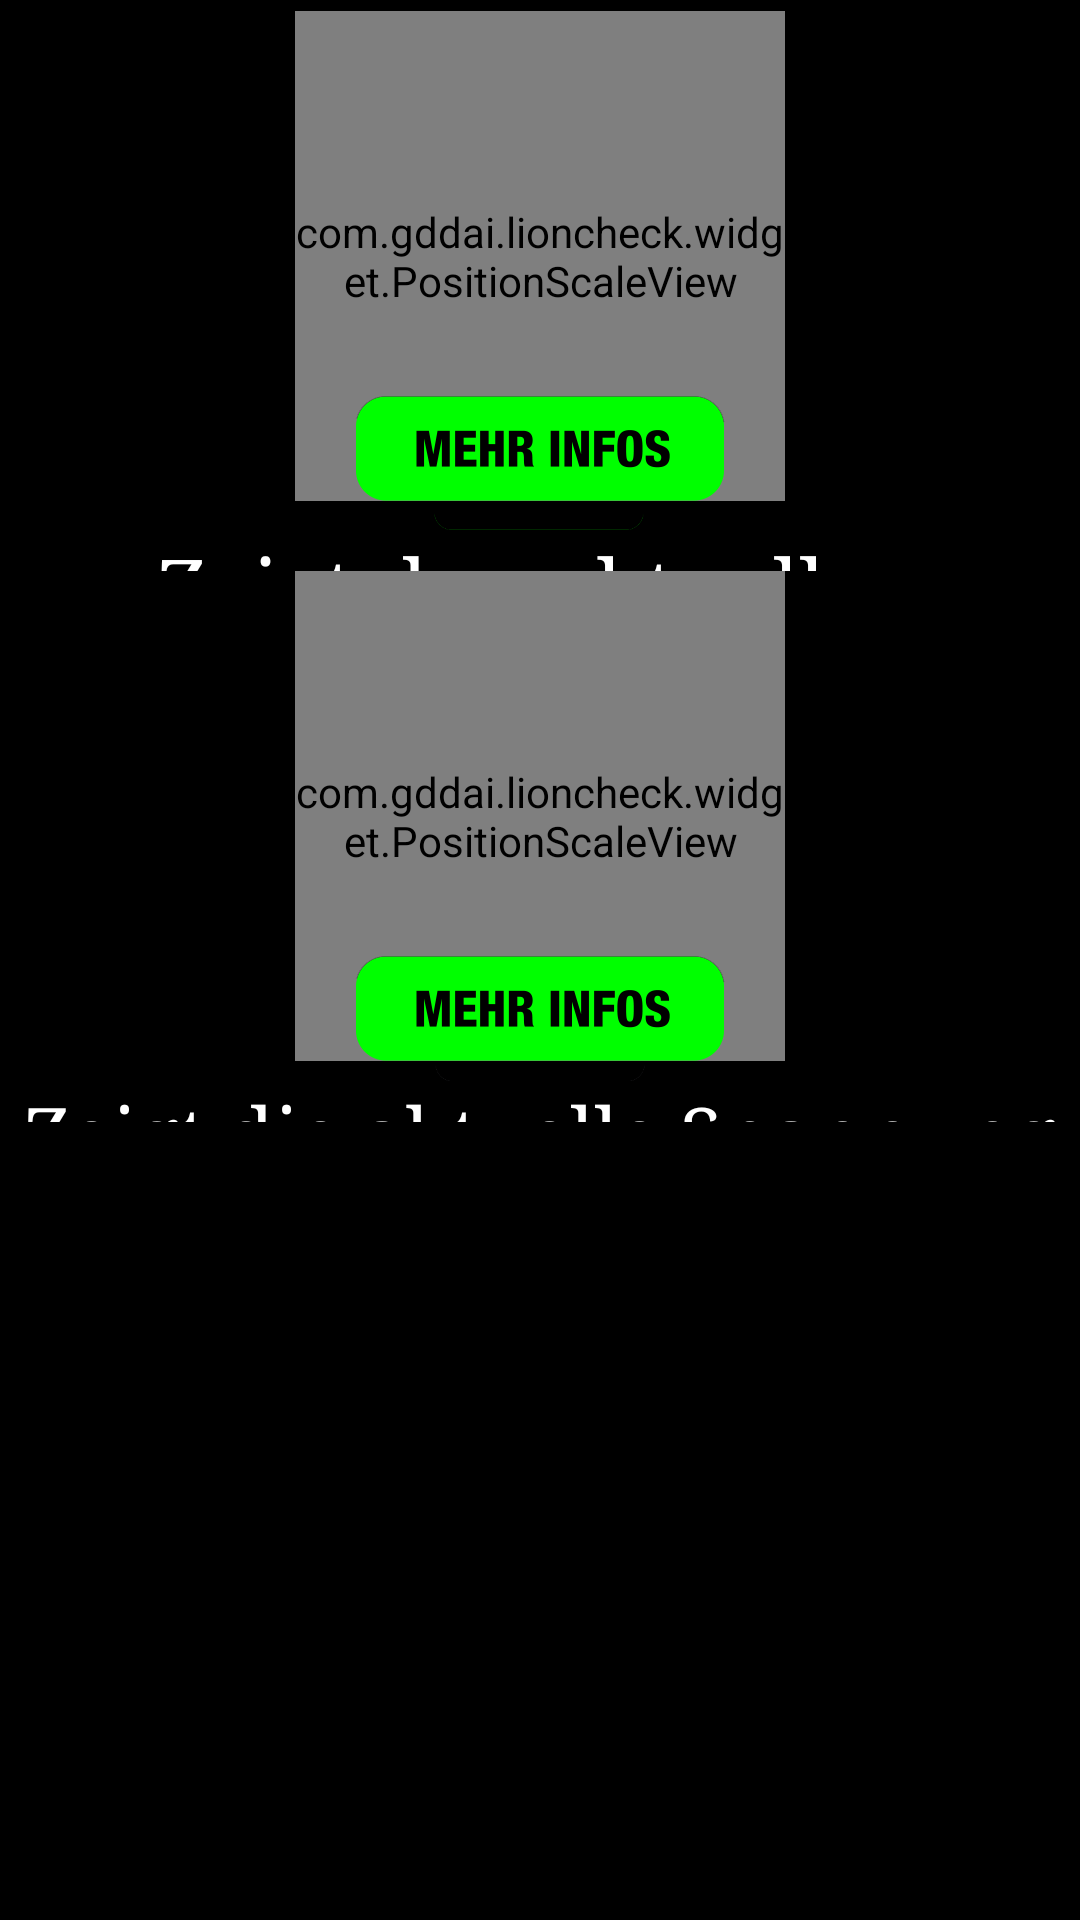

Produce the Android XML layout that renders to this screen, including the resource entries it uses.
<!-- AndroidManifest.xml: application theme android:Theme.Light.NoTitleBar -->
<!-- res/layout/fragment_device_one.xml -->
<?xml version="1.0" encoding="utf-8"?>
<LinearLayout xmlns:android="http://schemas.android.com/apk/res/android"
    android:gravity="center_horizontal"
    android:orientation="vertical"
    android:background="#000000"
    android:layout_width="match_parent"
    android:layout_height="match_parent">
    <LinearLayout
        android:orientation="vertical"
        android:id="@+id/cell1"
        android:layout_width="match_parent"
        android:layout_height="@dimen/DIMEN_1PX"/>
    <ScrollView
        android:layout_width="match_parent"
        android:layout_height="match_parent">
        <LinearLayout
            android:gravity="center_horizontal"
            android:orientation="vertical"
            android:layout_width="match_parent"
            android:layout_height="match_parent">
            <LinearLayout
                android:orientation="vertical"
                android:layout_width="match_parent"
                android:layout_height="0dp"
                android:layout_marginLeft="@dimen/DIMEN_10PX"
                android:layout_marginRight="@dimen/DIMEN_10PX"
                android:layout_weight="1">
                <LinearLayout
                    android:orientation="vertical"
                    android:layout_width="match_parent"
                    android:layout_height="wrap_content">
                    <RelativeLayout
                        android:id="@+id/rl_ampere_bg"
                        android:layout_width="match_parent"
                        android:layout_height="wrap_content"
                        android:layout_marginTop="@dimen/DIMEN_10PX"
                        android:layout_centerHorizontal="true">
                        <ImageView
                            android:id="@+id/t1_name"
                            android:layout_width="wrap_content"
                            android:layout_height="wrap_content"
                            android:src="@mipmap/stromstarke"
                            android:layout_alignLeft="@+id/t1_bg"
                            android:layout_alignParentTop="true"/>
                        <ImageView
                            android:id="@+id/t1_bg"
                            android:background="@mipmap/t1"
                            android:layout_width="@dimen/DIMEN_447PX"
                            android:layout_height="@dimen/DIMEN_469PX"
                            android:layout_below="@+id/t1_name"
                            android:layout_centerHorizontal="true"/>
                        <RelativeLayout
                            android:id="@+id/tv_currentrl"
                            android:layout_width="@dimen/DIMEN_526PX"
                            android:layout_height="wrap_content"
                            android:layout_marginTop="@dimen/DIMEN_340PX"
                            android:layout_centerHorizontal="true">
                            <TextView
                                android:textSize="@dimen/text_size30"
                                android:textStyle="bold"
                                android:textColor="@color/btn_green_sel_color"
                                android:id="@+id/tv_current"
                                android:layout_width="wrap_content"
                                android:layout_height="wrap_content"
                                android:text="0.000A"
                                android:layout_centerHorizontal="true"
                                android:layout_centerVertical="true"/>
                        </RelativeLayout>
                        <com.gddai.lioncheck.widget.PositionScaleView
                            android:id="@+id/pslv_current"
                            android:layout_width="@dimen/DIMEN_490PX"
                            android:layout_height="@dimen/DIMEN_490PX"
                            android:layout_centerHorizontal="true"/>
                        <ImageView
                            android:id="@+id/t1btn"
                            android:layout_width="wrap_content"
                            android:layout_height="wrap_content"
                            android:src="@drawable/mbtn"
                            android:layout_alignBottom="@+id/pslv_current"
                            android:layout_centerHorizontal="true"/>
                    </RelativeLayout>
                    <LinearLayout
                        android:orientation="vertical"
                        android:id="@+id/cell2"
                        android:layout_width="wrap_content"
                        android:layout_height="@dimen/DIMEN_1PX"/>
                    <RelativeLayout
                        android:layout_width="match_parent"
                        android:layout_height="@dimen/DIMEN_40PX">
                        <TextView
                            android:textSize="@dimen/text_size28"
                            android:typeface="serif"
                            android:textColor="@color/while_color"
                            android:gravity="center"
                            android:layout_width="match_parent"
                            android:layout_height="wrap_content"
                            android:text="@string/currentmehr"/>
                    </RelativeLayout>
                </LinearLayout>
            </LinearLayout>
            <LinearLayout
                android:orientation="horizontal"
                android:layout_width="match_parent"
                android:layout_height="0dp"
                android:layout_marginLeft="@dimen/DIMEN_10PX"
                android:layout_marginRight="@dimen/DIMEN_10PX"
                android:layout_weight="1">
                <LinearLayout
                    android:orientation="vertical"
                    android:layout_width="match_parent"
                    android:layout_height="wrap_content">
                    <RelativeLayout
                        android:id="@+id/rl_volt_bg"
                        android:layout_width="match_parent"
                        android:layout_height="wrap_content"
                        android:layout_centerHorizontal="true">
                        <ImageView
                            android:id="@+id/t2_name"
                            android:layout_width="wrap_content"
                            android:layout_height="wrap_content"
                            android:src="@mipmap/spannung"
                            android:layout_alignLeft="@+id/t2"
                            android:layout_alignParentTop="true"/>
                        <ImageView
                            android:id="@+id/t2"
                            android:background="@mipmap/t2"
                            android:layout_width="@dimen/DIMEN_447PX"
                            android:layout_height="@dimen/DIMEN_469PX"
                            android:layout_below="@+id/t2_name"
                            android:layout_centerHorizontal="true"/>
                        <RelativeLayout
                            android:id="@+id/tv_current2_bg"
                            android:layout_width="@dimen/DIMEN_526PX"
                            android:layout_height="wrap_content"
                            android:layout_marginTop="@dimen/DIMEN_340PX"
                            android:layout_centerHorizontal="true">
                            <TextView
                                android:textSize="@dimen/text_size30"
                                android:textStyle="bold"
                                android:textColor="@color/btn_green_sel_color"
                                android:id="@+id/tv_voltage"
                                android:layout_width="wrap_content"
                                android:layout_height="wrap_content"
                                android:text="0.000V"
                                android:layout_centerHorizontal="true"
                                android:layout_centerVertical="true"/>
                        </RelativeLayout>
                        <com.gddai.lioncheck.widget.PositionScaleView
                            android:id="@+id/pslv_voltage"
                            android:layout_width="@dimen/DIMEN_490PX"
                            android:layout_height="@dimen/DIMEN_490PX"
                            android:layout_centerHorizontal="true"/>
                        <ImageView
                            android:id="@+id/t2btn"
                            android:layout_width="wrap_content"
                            android:layout_height="wrap_content"
                            android:src="@drawable/mbtn"
                            android:layout_alignBottom="@+id/pslv_voltage"
                            android:layout_centerHorizontal="true"/>
                    </RelativeLayout>
                    <LinearLayout
                        android:orientation="vertical"
                        android:id="@+id/cell3"
                        android:layout_width="wrap_content"
                        android:layout_height="@dimen/DIMEN_1PX"/>
                    <RelativeLayout
                        android:layout_width="match_parent"
                        android:layout_height="@dimen/DIMEN_40PX">
                        <TextView
                            android:textSize="@dimen/text_size26"
                            android:typeface="serif"
                            android:textColor="@color/while_color"
                            android:gravity="center"
                            android:layout_width="match_parent"
                            android:layout_height="wrap_content"
                            android:text="@string/voltagemehr"/>
                    </RelativeLayout>
                </LinearLayout>
            </LinearLayout>
        </LinearLayout>
    </ScrollView>
</LinearLayout>
<!-- resources referenced by this layout -->
<resources>
  <color name="btn_green_sel_color">#22ff06</color>
  <color name="while_color">#ffffff</color>
  <dimen name="DIMEN_10PX">10px</dimen>
  <dimen name="DIMEN_1PX">1px</dimen>
  <dimen name="DIMEN_340PX">340px</dimen>
  <dimen name="DIMEN_40PX">40px</dimen>
  <dimen name="DIMEN_447PX">447px</dimen>
  <dimen name="DIMEN_469PX">469px</dimen>
  <dimen name="DIMEN_490PX">490px</dimen>
  <dimen name="DIMEN_526PX">526px</dimen>
  <dimen name="text_size26">26sp</dimen>
  <dimen name="text_size28">28sp</dimen>
  <dimen name="text_size30">30sp</dimen>
  <!-- drawable mbtn (drawable) -->
  <?xml version="1.0" encoding="utf-8"?>
  <selector xmlns:android="http://schemas.android.com/apk/res/android">
      <item
          android:state_focused="true"
          android:drawable="@mipmap/mehrinfosf"/>
      <item
          android:state_pressed="true"
          android:drawable="@mipmap/mehrinfosf"/>
      <item
          android:state_selected="true"
          android:drawable="@mipmap/mehrinfosf"/>
      <item
          android:state_focused="false"
          android:drawable="@mipmap/mehrinfos"/>
  </selector>
  <!-- mipmap spannung: png bitmap (mipmap-xhdpi, 3181 bytes) -->
  <!-- mipmap stromstarke: png bitmap (mipmap-xhdpi, 4076 bytes) -->
  <!-- mipmap t1: png bitmap (mipmap-xhdpi, 95660 bytes) -->
  <!-- mipmap t2: png bitmap (mipmap-xhdpi, 75564 bytes) -->
  <string name="currentmehr">Zeigt den aktuellen Lade-bzw. Entladestrom(A) der Batterie an.</string>
  <string name="voltagemehr">Zeigt die aktuelle Spannung (V) der Batterie an. </string>
</resources>
